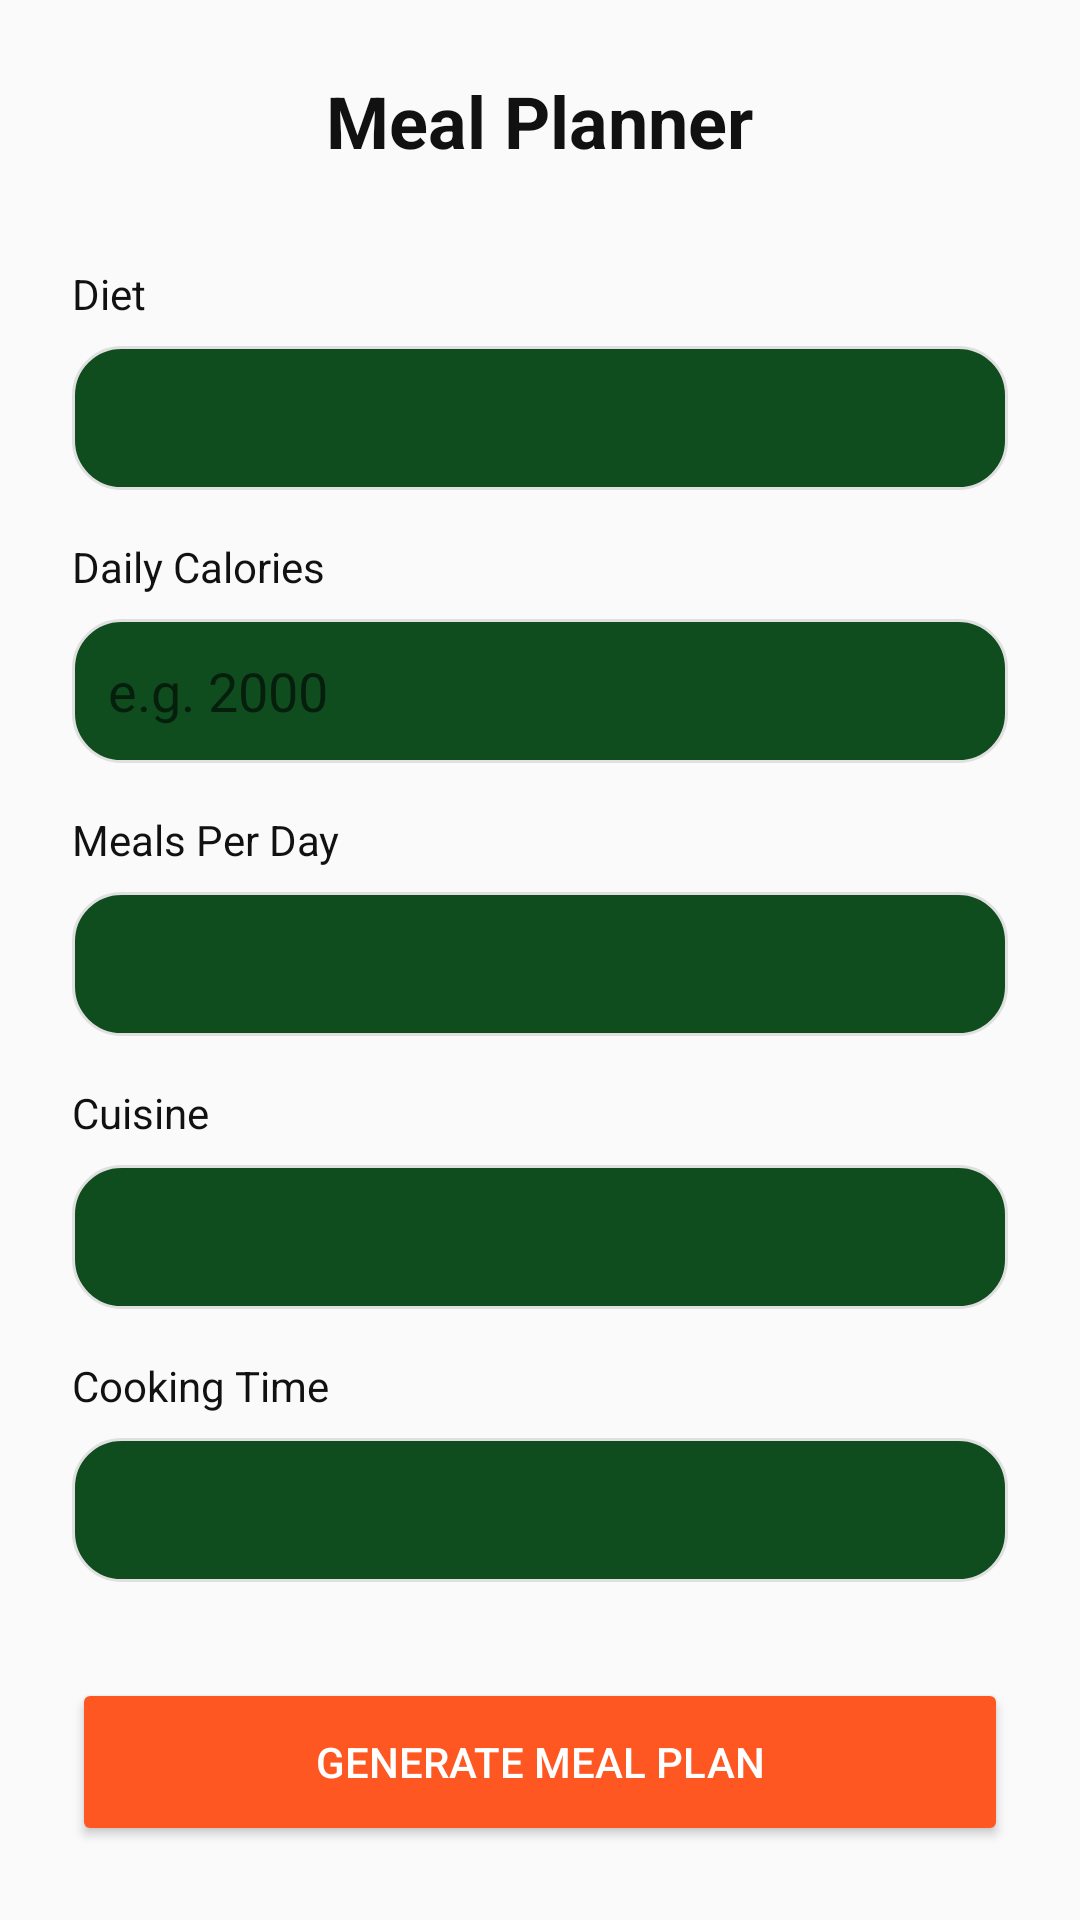

Here is an Android app screen rendered from its layout file. Give the layout XML and the strings, colors and styles it references.
<!-- AndroidManifest.xml: activity theme Theme.SmartMealPlanner -->
<!-- res/layout/activity_meal_preferences.xml -->
<?xml version="1.0" encoding="utf-8"?>
<LinearLayout xmlns:android="http://schemas.android.com/apk/res/android"
    xmlns:app="http://schemas.android.com/apk/res-auto"
    android:layout_width="match_parent"
    android:layout_height="match_parent"
    android:orientation="vertical"
    android:padding="24dp"
    android:background="@color/backgroundColor">

    <TextView
        android:layout_width="wrap_content"
        android:layout_height="wrap_content"
        android:text="@string/meal_planner_title"
        android:textSize="24sp"
        android:textStyle="bold"
        android:textColor="@color/text_primary"
        android:layout_gravity="center_horizontal"
        android:layout_marginBottom="32dp"/>

    <TextView
        android:layout_width="wrap_content"
        android:layout_height="wrap_content"
        android:text="@string/diet_label"
        android:textColor="@color/text_primary"
        android:layout_marginBottom="8dp"/>

    <Spinner
        android:id="@+id/dietSpinner"
        android:layout_width="match_parent"
        android:layout_height="48dp"
        android:layout_marginBottom="16dp"
        android:background="@drawable/menu_bg"
        android:padding="8dp"/>

    <TextView
        android:layout_width="wrap_content"
        android:layout_height="wrap_content"
        android:text="@string/daily_calories_label"
        android:textColor="@color/text_primary"
        android:layout_marginBottom="8dp"/>

    <EditText
        android:id="@+id/caloriesInput"
        android:layout_width="match_parent"
        android:layout_height="48dp"
        android:layout_marginBottom="16dp"
        android:background="@drawable/menu_bg"
        android:padding="12dp"
        android:inputType="number"
        android:hint="@string/calories_hint"
        android:autofillHints="none"
        android:textColor="@color/text_primary"/>

    <TextView
        android:layout_width="wrap_content"
        android:layout_height="wrap_content"
        android:text="@string/meals_per_day_label"
        android:textColor="@color/text_primary"
        android:layout_marginBottom="8dp"/>

    <Spinner
        android:id="@+id/mealsPerDaySpinner"
        android:layout_width="match_parent"
        android:layout_height="48dp"
        android:layout_marginBottom="16dp"
        android:background="@drawable/menu_bg"
        android:padding="8dp"/>

    <TextView
        android:layout_width="wrap_content"
        android:layout_height="wrap_content"
        android:text="@string/cuisine_label"
        android:textColor="@color/text_primary"
        android:layout_marginBottom="8dp"/>

    <Spinner
        android:id="@+id/cuisineSpinner"
        android:layout_width="match_parent"
        android:layout_height="48dp"
        android:layout_marginBottom="16dp"
        android:background="@drawable/menu_bg"
        android:padding="8dp"/>

    <TextView
        android:layout_width="wrap_content"
        android:layout_height="wrap_content"
        android:text="@string/cooking_time_label"
        android:textColor="@color/text_primary"
        android:layout_marginBottom="8dp"/>

    <Spinner
        android:id="@+id/cookingTimeSpinner"
        android:layout_width="match_parent"
        android:layout_height="48dp"
        android:layout_marginBottom="32dp"
        android:background="@drawable/menu_bg"
        android:padding="8dp"/>

    <Button
        android:id="@+id/generateButton"
        android:layout_width="match_parent"
        android:layout_height="56dp"
        android:text="@string/generate_meal_plan"
        android:backgroundTint="@color/primaryColor"
        android:textColor="@android:color/white"
        app:cornerRadius="8dp"/>

</LinearLayout>
<!-- resources referenced by this layout -->
<resources>
  <color name="backgroundColor">#FAFAFA</color>
  <color name="primaryColor">#FF5722</color>
  <color name="text_primary">#111111</color>
  <!-- drawable menu_bg (drawable) -->
  <?xml version="1.0" encoding="utf-8"?>
  <shape xmlns:android="http://schemas.android.com/apk/res/android">
      <solid android:color="@color/primary_dark_green"/>
      <corners android:radius="16dp"/>
      <padding android:left="8dp" android:right="8dp" android:top="8dp" android:bottom="8dp"/>
      <stroke android:width="1dp" android:color="#E0E0E0"/>
  </shape>
  <string name="calories_hint">e.g. 2000</string>
  <string name="cooking_time_label">Cooking Time</string>
  <string name="cuisine_label">Cuisine</string>
  <string name="daily_calories_label">Daily Calories</string>
  <string name="diet_label">Diet</string>
  <string name="generate_meal_plan">Generate Meal Plan</string>
  <string name="meal_planner_title">Meal Planner</string>
  <string name="meals_per_day_label">Meals Per Day</string>
  <style name="Theme.SmartMealPlanner" parent="Theme.MaterialComponents.DayNight.NoActionBar">
          
          <item name="colorPrimary">@color/purple_500</item>
          <item name="colorPrimaryVariant">@color/purple_700</item>
          <item name="colorOnPrimary">@color/white</item>
          
          <item name="colorSecondary">@color/teal_200</item>
          <item name="colorSecondaryVariant">@color/teal_700</item>
          <item name="colorOnSecondary">@color/black</item>
          
          <item name="android:statusBarColor">?attr/colorPrimaryVariant</item>
          
      </style>
  <color name="primary_dark_green">#0F4D1F</color>
  <color name="purple_500">#FF6200EE</color>
  <color name="purple_700">#FF3700B3</color>
  <color name="white">#FFFFFFFF</color>
  <color name="teal_200">#FF03DAC5</color>
  <color name="teal_700">#FF018786</color>
  <color name="black">#FF000000</color>
</resources>
